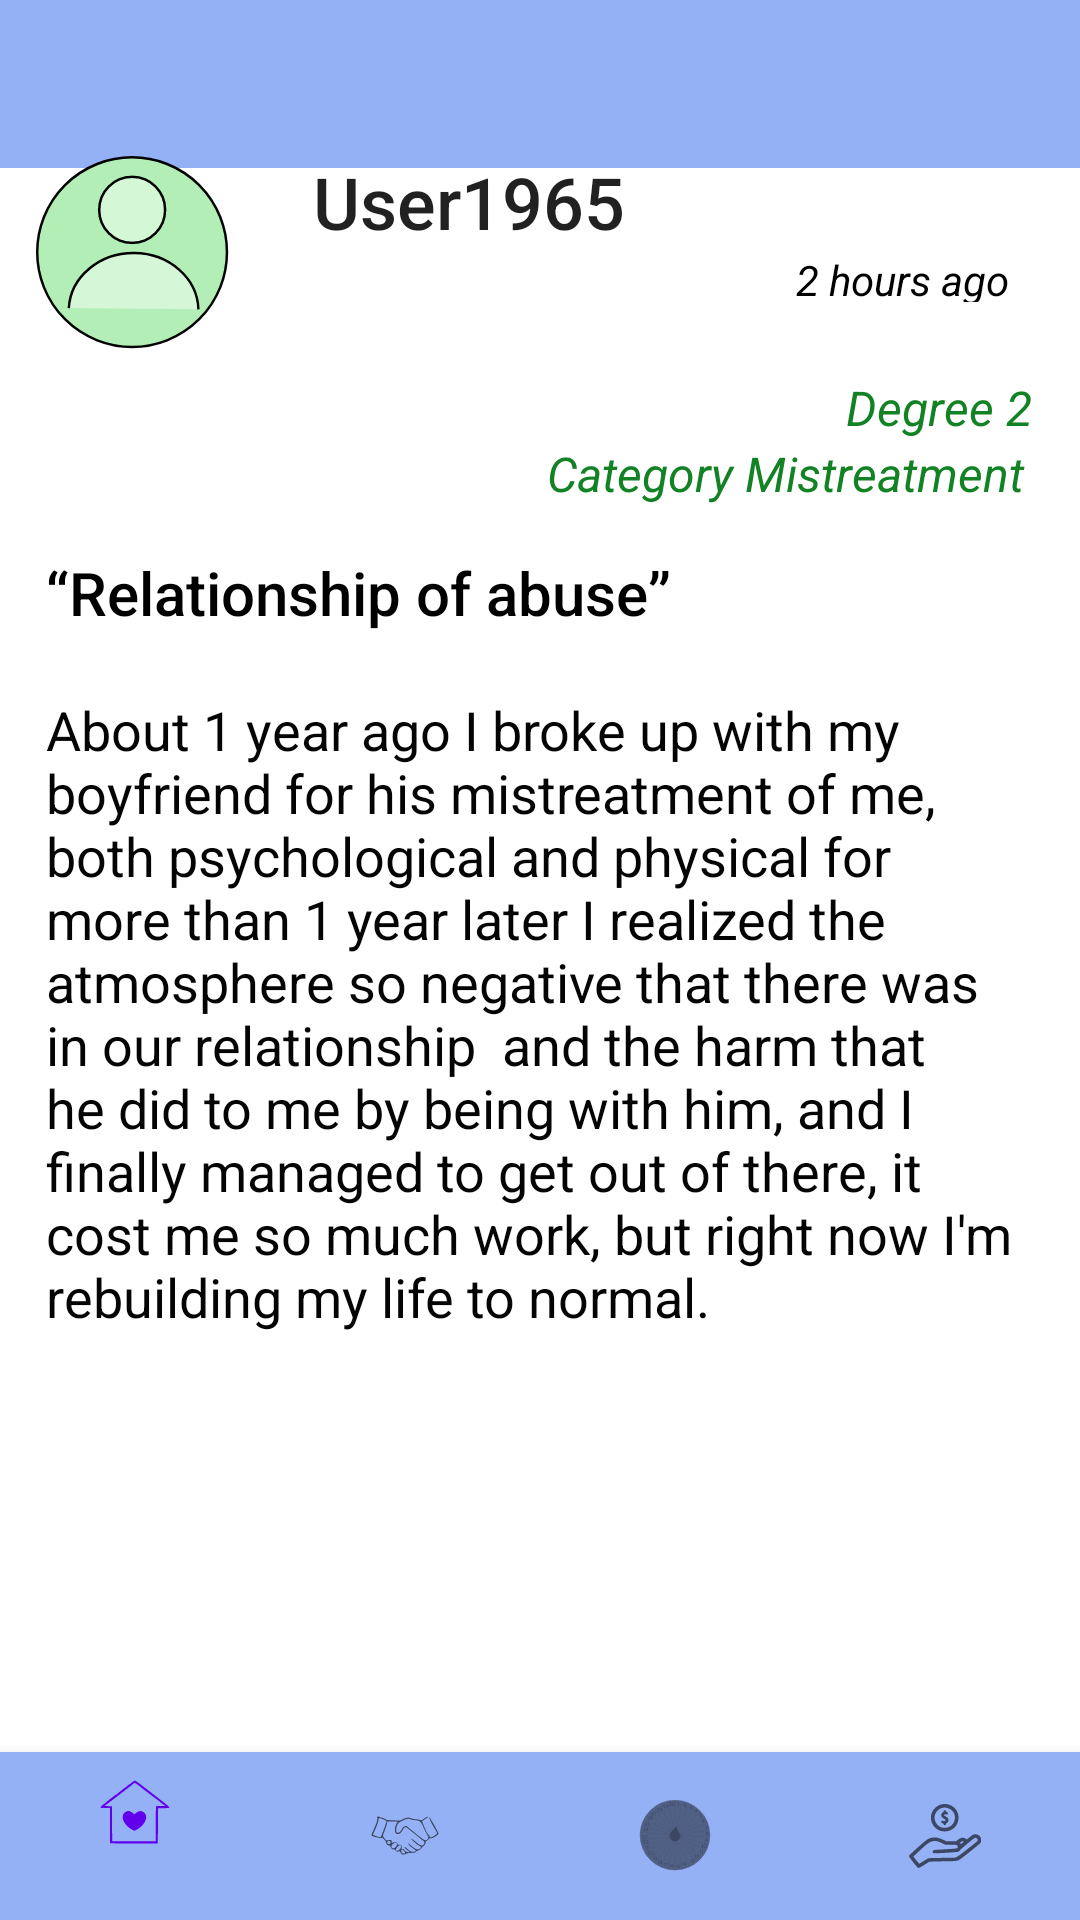

Reconstruct the res/layout file that produces this screen, plus the resources it refers to.
<!-- AndroidManifest.xml: application theme Theme.TrustMe -->
<!-- res/layout/activity_one_history.xml -->
<?xml version="1.0" encoding="utf-8"?>
<androidx.constraintlayout.widget.ConstraintLayout xmlns:android="http://schemas.android.com/apk/res/android"
    xmlns:app="http://schemas.android.com/apk/res-auto"
    xmlns:tools="http://schemas.android.com/tools"
    android:layout_width="match_parent"
    android:layout_height="match_parent"
    tools:context=".OneHistoryActivity">

    <androidx.appcompat.widget.Toolbar
        android:id="@+id/toolbar5"
        android:layout_width="match_parent"
        android:layout_height="wrap_content"
        android:background="#95B1F6"
        android:minHeight="?attr/actionBarSize"
        android:theme="?attr/actionBarTheme"
        app:layout_constraintEnd_toEndOf="parent"
        app:layout_constraintStart_toStartOf="parent"
        app:layout_constraintTop_toTopOf="parent" />

    <com.google.android.material.bottomnavigation.BottomNavigationView
        android:id="@+id/bottomNavigationViewOneHistory"
        android:layout_width="0dp"
        android:layout_height="wrap_content"
        android:background="#95B1F6"
        app:layout_constraintBottom_toBottomOf="parent"
        app:layout_constraintEnd_toEndOf="parent"
        app:layout_constraintStart_toStartOf="parent"
        app:menu="@menu/nav_menu" />

    <ScrollView
        android:layout_width="402dp"
        android:layout_height="610dp"
        app:layout_constraintBottom_toTopOf="@+id/bottomNavigationViewOneHistory"
        app:layout_constraintEnd_toEndOf="parent"
        app:layout_constraintStart_toStartOf="parent"
        app:layout_constraintTop_toBottomOf="@+id/toolbar5">

        <androidx.constraintlayout.widget.ConstraintLayout
            android:layout_width="match_parent"
            android:layout_height="match_parent"
            android:layout_margin="12dp"
            android:layout_marginStart="8dp"
            android:layout_marginLeft="8dp"
            android:layout_marginTop="8dp"
            android:layout_marginEnd="8dp"
            android:layout_marginRight="8dp"
            android:layout_marginBottom="8dp">

            <ImageView
                android:id="@+id/imageView7"
                android:layout_width="72dp"
                android:layout_height="66dp"
                android:layout_marginStart="24dp"
                android:layout_marginTop="24dp"
                android:layout_marginEnd="24dp"
                android:layout_marginBottom="67dp"
                app:layout_constraintBottom_toTopOf="@+id/txtTitleStory"
                app:layout_constraintEnd_toStartOf="@+id/txtUserStory"
                app:layout_constraintStart_toStartOf="parent"
                app:layout_constraintTop_toTopOf="parent"
                app:srcCompat="@drawable/ic_people_in_list" />

            <TextView
                android:id="@+id/txtUserStory"
                android:layout_width="wrap_content"
                android:layout_height="wrap_content"
                android:layout_marginTop="24dp"
                android:layout_marginEnd="168dp"
                android:text="User1965"
                android:textAppearance="@style/TextAppearance.AppCompat.Body2"
                android:textSize="24sp"
                app:layout_constraintBottom_toTopOf="@+id/txtDegree"
                app:layout_constraintEnd_toEndOf="parent"
                app:layout_constraintHorizontal_bias="0.0"
                app:layout_constraintStart_toEndOf="@+id/imageView7"
                app:layout_constraintTop_toTopOf="parent"
                app:layout_constraintVertical_bias="0.0" />

            <TextView
                android:id="@+id/txtDateStory"
                android:layout_width="80dp"
                android:layout_height="17dp"
                android:layout_marginTop="56dp"
                android:layout_marginEnd="24dp"
                android:layout_marginBottom="12dp"
                android:text="2 hours ago"
                android:textColor="#000000"
                android:textSize="14sp"
                android:textStyle="italic"
                app:layout_constraintBottom_toTopOf="@+id/txtDegree"
                app:layout_constraintEnd_toEndOf="parent"
                app:layout_constraintHorizontal_bias="1.0"
                app:layout_constraintStart_toEndOf="@+id/imageView3"
                app:layout_constraintTop_toTopOf="parent" />

            <TextView
                android:id="@+id/txtDegree"
                android:layout_width="wrap_content"
                android:layout_height="22dp"
                android:layout_marginStart="293dp"
                android:layout_marginTop="12dp"
                android:layout_marginEnd="24dp"
                android:text="Degree 2 "
                android:textColor="#128224"
                android:textSize="16sp"
                android:textStyle="italic"
                app:layout_constraintBottom_toTopOf="@+id/txtCategory"
                app:layout_constraintEnd_toEndOf="parent"
                app:layout_constraintStart_toStartOf="parent"
                app:layout_constraintTop_toBottomOf="@+id/txtDateStory" />

            <TextView
                android:id="@+id/txtCategory"
                android:layout_width="wrap_content"
                android:layout_height="25dp"
                android:layout_marginStart="24dp"
                android:layout_marginEnd="24dp"
                android:text="Category Mistreatment "
                android:textColor="#128224"
                android:textSize="16sp"
                android:textStyle="italic"
                app:layout_constraintEnd_toEndOf="parent"
                app:layout_constraintHorizontal_bias="1.0"
                app:layout_constraintStart_toStartOf="@+id/txtTitleStory"
                app:layout_constraintTop_toBottomOf="@+id/txtDegree" />

            <TextView
                android:id="@+id/txtTitleStory"
                android:layout_width="wrap_content"
                android:layout_height="wrap_content"
                android:layout_marginStart="24dp"
                android:layout_marginTop="12dp"
                android:layout_marginEnd="24dp"
                android:text="“Relationship of abuse”"
                android:textAppearance="@style/TextAppearance.AppCompat.Body2"
                android:textColor="#000000"
                android:textSize="20sp"
                app:layout_constraintEnd_toEndOf="parent"
                app:layout_constraintHorizontal_bias="0.0"
                app:layout_constraintStart_toStartOf="parent"
                app:layout_constraintTop_toBottomOf="@+id/txtCategory" />

            <TextView
                android:id="@+id/txtTextHistory"
                android:layout_width="0dp"
                android:layout_height="wrap_content"
                android:layout_marginStart="24dp"
                android:layout_marginTop="20dp"
                android:layout_marginEnd="24dp"
                android:text="About 1 year ago I broke up with my boyfriend for his mistreatment of me, both psychological and physical for more than 1 year later I realized the atmosphere so negative that there was in our relationship  and the harm that he did to me by being with him, and I finally managed to get out of there, it cost me so much work, but right now I'm rebuilding my life to normal."
                android:textColor="#040404"
                android:textSize="18sp"
                app:layout_constraintEnd_toEndOf="parent"
                app:layout_constraintStart_toStartOf="parent"
                app:layout_constraintTop_toBottomOf="@+id/txtTitleStory" />

            <Button
                android:id="@+id/btnCommentsOneHistory"
                android:layout_width="wrap_content"
                android:layout_height="wrap_content"
                android:layout_marginTop="24dp"
                android:layout_marginBottom="24dp"
                android:background="@drawable/custom_button_style"
                android:text="Comments"
                android:textColor="#FFFFFF"
                android:textSize="14sp"
                app:backgroundTint="@color/principalButtonColor"
                app:iconTint="#FFFFFF"
                app:layout_constraintBottom_toBottomOf="parent"
                app:layout_constraintEnd_toEndOf="parent"
                app:layout_constraintHorizontal_bias="0.498"
                app:layout_constraintStart_toStartOf="parent"
                app:layout_constraintTop_toBottomOf="@+id/txtTextHistory"
                app:strokeColor="#00C62727" />
        </androidx.constraintlayout.widget.ConstraintLayout>
    </ScrollView>
</androidx.constraintlayout.widget.ConstraintLayout>
<!-- resources referenced by this layout -->
<resources>
  <color name="principalButtonColor">#323B90</color>
  <!-- drawable ic_people_in_list (drawable) -->
  <vector xmlns:android="http://schemas.android.com/apk/res/android"
      android:width="24dp"
      android:height="24dp"
      android:viewportWidth="6.35"
      android:viewportHeight="6.3500004">
    <path
        android:pathData="M0.10318,3.18077a3.04268,3.04 0,1 0,6.08536 0a3.04268,3.04 0,1 0,-6.08536 0z"
        android:strokeAlpha="0.9919355"
        android:strokeWidth="0.079375"
        android:fillColor="#b3eeb6"
        android:strokeColor="#000000"/>
    <path
        android:pathData="M2.09113,1.82365a1.05657,1.05662 0,1 0,2.11313 0a1.05657,1.05662 0,1 0,-2.11313 0z"
        android:strokeWidth="0.079375"
        android:fillColor="#d4f7d6"
        android:strokeColor="#000000"/>
    <path
        android:pathData="M1.11675,4.97285A2.07978,1.85661 0,0 1,3.21695 3.20932,2.07978 1.85661,0 0,1 5.27289,5.01395"
        android:strokeWidth="0.0772827"
        android:fillColor="#d5f6d7"
        android:strokeColor="#000000"
        android:fillType="evenOdd"/>
  </vector>
  <style name="Theme.TrustMe" parent="Theme.MaterialComponents.DayNight.NoActionBar">
          
          <item name="colorPrimary">@color/purple_500</item>
          <item name="colorPrimaryVariant">@color/purple_700</item>
          <item name="colorOnPrimary">@color/white</item>
          
          <item name="colorSecondary">@color/teal_200</item>
          <item name="colorSecondaryVariant">@color/teal_700</item>
          <item name="colorOnSecondary">@color/black</item>
          
          <item name="android:statusBarColor" tools:targetApi="l">?attr/colorPrimaryVariant</item>
          
      </style>
  <color name="purple_500">#FF6200EE</color>
  <color name="purple_700">#FF3700B3</color>
  <color name="white">#FFFFFFFF</color>
  <color name="teal_200">#FF03DAC5</color>
  <color name="teal_700">#FF018786</color>
  <color name="black">#FF000000</color>
</resources>
